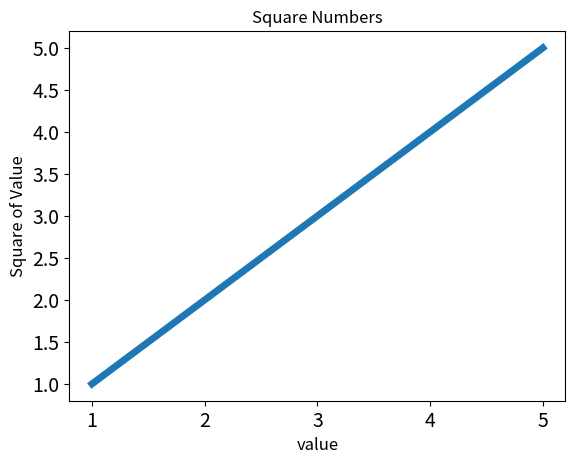

Reproduce this figure in Python.
import matplotlib.pyplot as plt



input_values = [1,2,3,4,5]
squares = [1,2,3,4,5]       # 绘制的图形，输出的值
fig,ax= plt.subplots()      #这里subplots(),返回的应该有两个返回值，需要有两个变量
plt.plot(input_values,squares,linewidth = 5) #linewidth 设置的是线的宽度
# 设置图标标题，并给坐标轴加上标签
plt.title("Square Numbers",fontsize = 12)
plt.xlabel("value",fontsize = 12)
plt.ylabel("Square of Value",fontsize = 12)

# 设置刻度标记的大小
plt.tick_params(axis='both',labelsize = 14)





fig.savefig("testOne.png")
plt.show()
